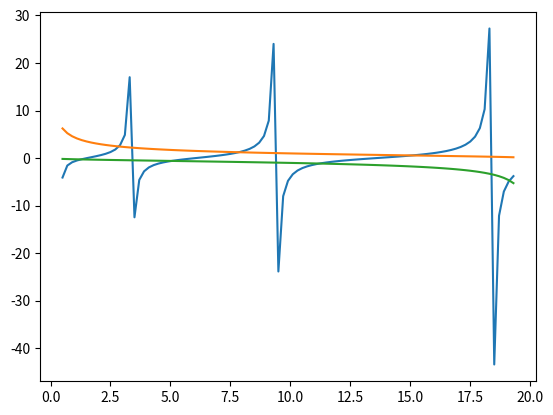

Python code for this plot:
import numpy as np
import matplotlib.pyplot as plt

w = 1e-9
M = 9.1094e-31
e = 1.6022e-19
h = 1.0545e-34
Emax = 20*e
V = Emax

x = np.arange(0.5*e,Emax-0.5*e,Emax/100.)
y = np.zeros(len(x))
yy = np.zeros(len(x))
yyy = np.zeros(len(x))

for i,xx in enumerate(x):
    y[i] = np.tan(np.sqrt(w*w*M*xx/(2*h*h)))
    yy[i] = np.sqrt((V-xx)/xx)
    yyy[i] = -np.sqrt(xx/(V-xx))

x = x/e
plt.plot(x,y)
plt.plot(x,yy)
plt.plot(x,yyy)
plt.show()
